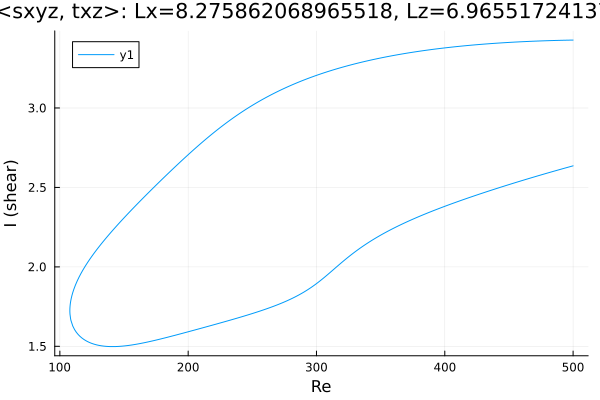

Data behind this chart, as committed beside it:
Re, shear
500.0, 3.428
500, 3.428
498.6, 3.427
497.2, 3.427
495.7, 3.427
494.3, 3.427
492.9, 3.426
491.5, 3.426
490.1, 3.426
488.7, 3.426
487.3, 3.425
485.8, 3.425
484.4, 3.425
483, 3.424
481.6, 3.424
480.2, 3.424
478.8, 3.423
477.4, 3.423
475.9, 3.422
474.5, 3.422
473.1, 3.422
471.7, 3.421
470.3, 3.421
468.9, 3.42
467.5, 3.42
466, 3.419
464.6, 3.419
463.2, 3.418
461.8, 3.418
460.4, 3.417
459, 3.417
457.6, 3.416
456.1, 3.415
454.7, 3.415
453.3, 3.414
451.9, 3.414
450.5, 3.413
449.1, 3.412
447.7, 3.412
446.2, 3.411
444.8, 3.41
443.4, 3.409
442, 3.409
440.6, 3.408
439.2, 3.407
437.8, 3.406
436.3, 3.406
434.9, 3.405
433.5, 3.404
432.1, 3.403
430.7, 3.402
429.3, 3.401
427.9, 3.4
426.4, 3.399
425, 3.398
423.6, 3.397
422.2, 3.396
420.8, 3.395
419.4, 3.394
418, 3.393
... 562 more rows
